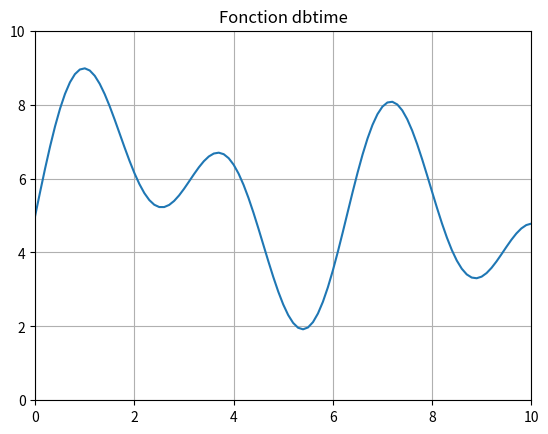

Source code (Python):

import numpy as np
import matplotlib.pyplot as plt

def dbtime(x):
    return 2*np.sin(x)+2*np.sin(x*2)+5+np.sin(x/2)

xdbtime = np.arange(0,np.pi*4,0.1)
ydbtime = dbtime(xdbtime)

plt.grid()
plt.xlim(0,10)
plt.ylim(0,10)
plt.title("Fonction dbtime")

plt.plot(xdbtime,ydbtime)

plt.savefig('dbtime1.png')
